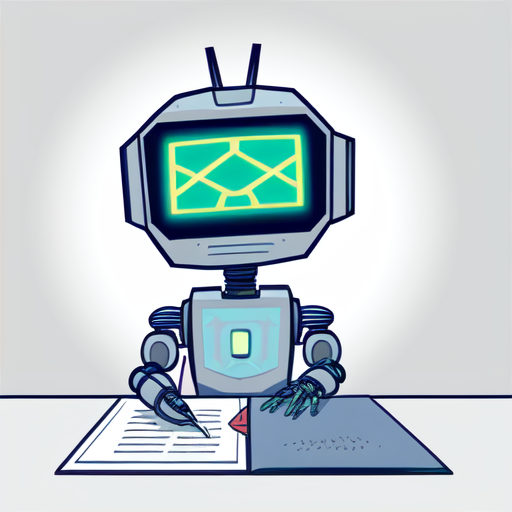
Generation parameters embedded in this image by AUTOMATIC1111 Stable Diffusion web UI or a fork of it (Forge, ...) (PNG 'parameters' text chunk):
roboter writes papers, an illustration of, trending on behance, institutional critique, digital illustration, behance hd, storybook illustration
Steps: 20, Sampler: Euler a, CFG scale: 7, Seed: 3932279271, Size: 512x512, Model hash: fc81a42a